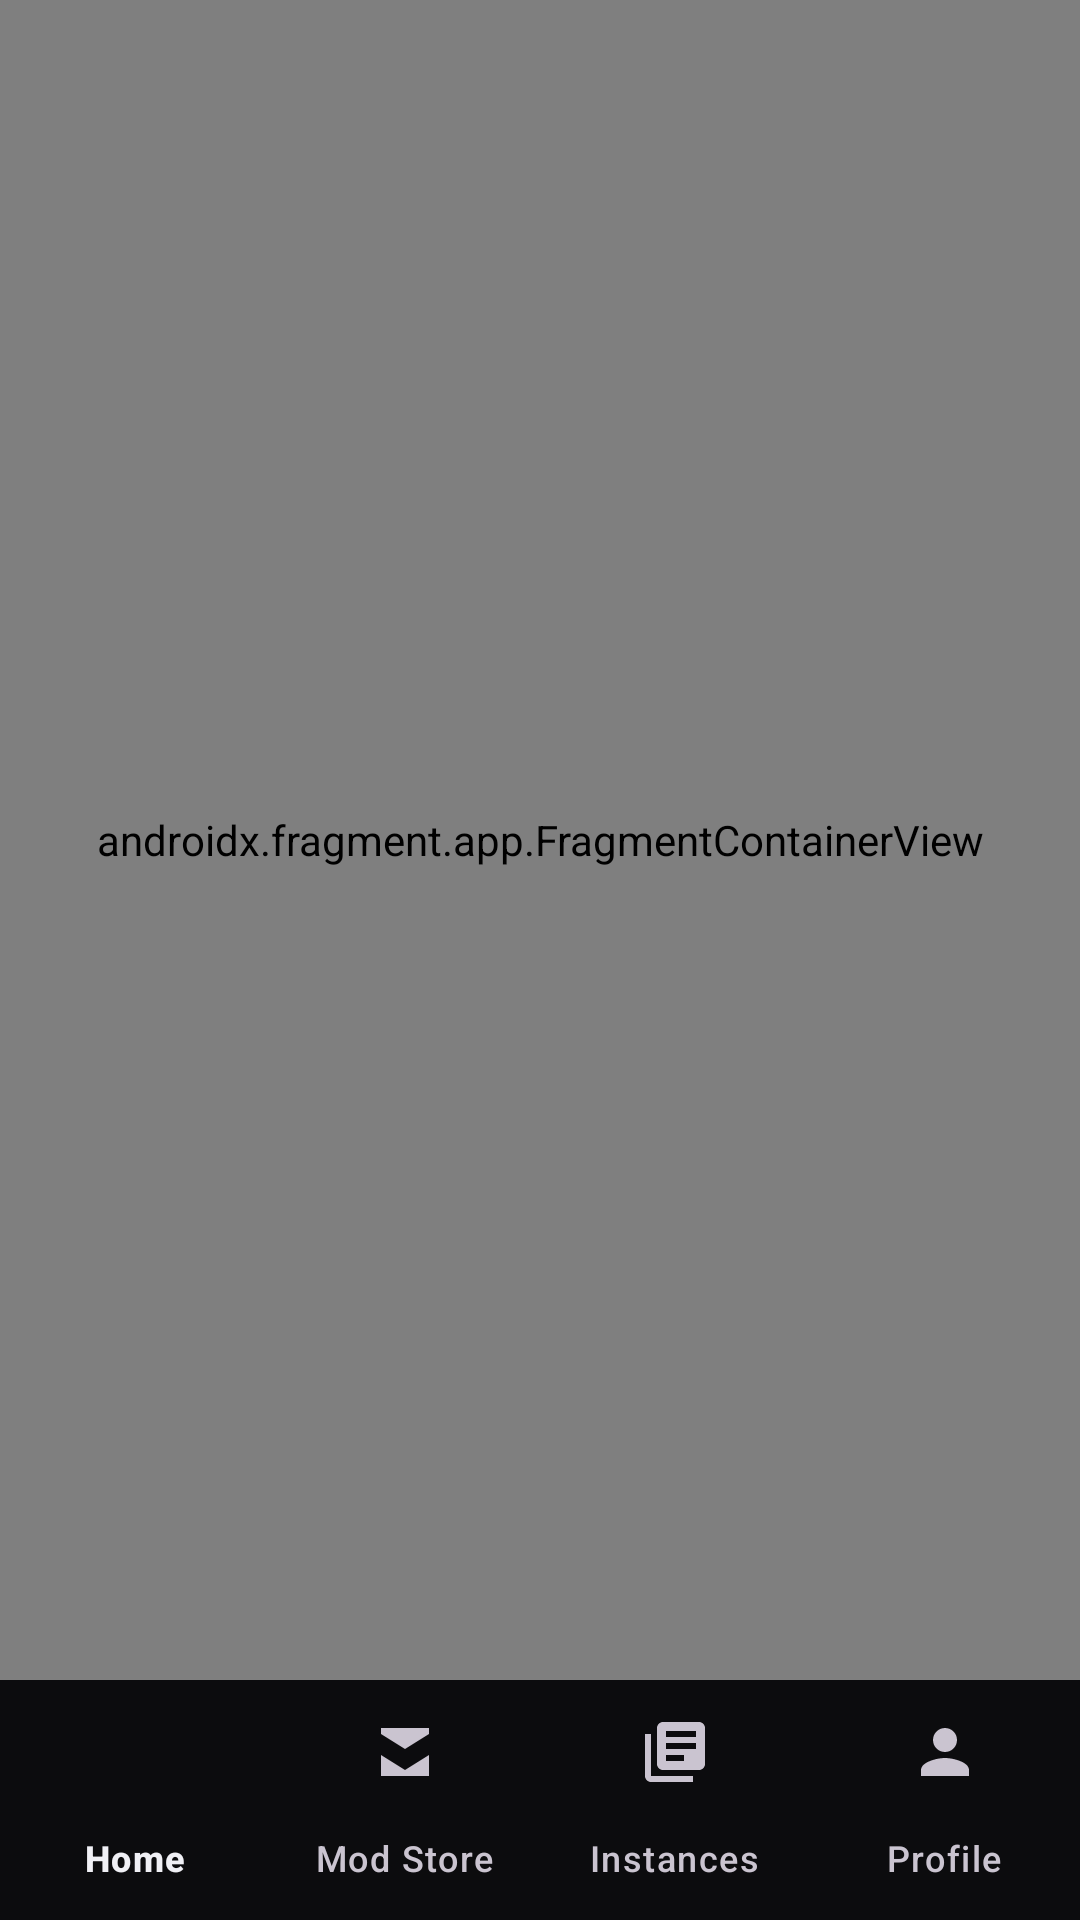

Write the Android layout XML for this screen, with the resource values it uses.
<!-- AndroidManifest.xml: application theme Theme.SparkLauncher -->
<!-- res/layout/activity_main.xml -->
<?xml version="1.0" encoding="utf-8"?>
<androidx.constraintlayout.widget.ConstraintLayout
    xmlns:android="http://schemas.android.com/apk/res/android"
    xmlns:app="http://schemas.android.com/apk/res-auto"
    android:layout_width="match_parent"
    android:layout_height="match_parent">

    
    <ImageView
        android:id="@+id/bg_view"
        android:layout_width="match_parent"
        android:layout_height="match_parent"
        android:scaleType="centerCrop"
        android:contentDescription="@null" />

    
    <View
        android:layout_width="match_parent"
        android:layout_height="match_parent"
        android:background="#CC0D0D0F" />

    
    <androidx.fragment.app.FragmentContainerView
        android:id="@+id/nav_host_fragment"
        android:name="androidx.navigation.fragment.NavHostFragment"
        android:layout_width="match_parent"
        android:layout_height="0dp"
        app:defaultNavHost="true"
        app:layout_constraintBottom_toTopOf="@id/bottom_nav"
        app:layout_constraintTop_toTopOf="parent"
        app:navGraph="@navigation/nav_graph" />

    
    <com.google.android.material.bottomnavigation.BottomNavigationView
        android:id="@+id/bottom_nav"
        android:layout_width="match_parent"
        android:layout_height="wrap_content"
        android:background="#E60D0D0F"
        app:layout_constraintBottom_toBottomOf="parent"
        app:menu="@menu/bottom_nav_menu"
        app:labelVisibilityMode="labeled" />

</androidx.constraintlayout.widget.ConstraintLayout>
<!-- resources referenced by this layout -->
<resources>
  <style name="Theme.SparkLauncher" parent="Theme.Material3.Dark.NoActionBar">
          <item name="colorPrimary">@color/accent_spark_orange</item>
          <item name="colorOnPrimary">@color/white</item>
          <item name="colorSecondary">@color/accent_spark_orange</item>
          <item name="colorOnSecondary">@color/white</item>
          <item name="colorSurface">@color/surface_dark</item>
          <item name="colorOnSurface">@color/text_primary</item>
          <item name="android:colorBackground">@color/bg_dark</item>
          <item name="colorError">@color/error_red</item>
          <item name="android:statusBarColor">@android:color/transparent</item>
          <item name="android:navigationBarColor">@color/bg_dark</item>
          <item name="android:windowTranslucentStatus">true</item>
      </style>
  <color name="accent_spark_orange">#FF6B2B</color>
  <color name="white">#FFFFFFFF</color>
  <color name="surface_dark">#16161A</color>
  <color name="text_primary">#F0F0F5</color>
  <color name="bg_dark">#0D0D0F</color>
  <color name="error_red">#FF4757</color>
</resources>
